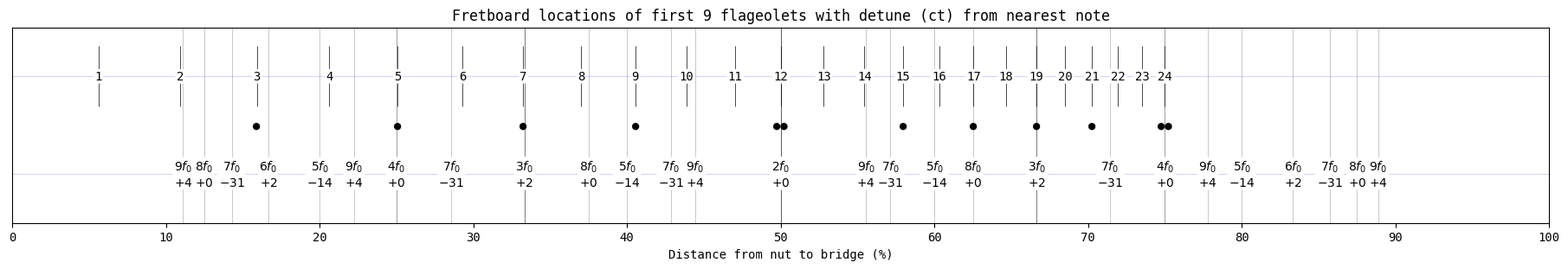

Source code (Python):
import matplotlib.pyplot as plt
import matplotlib.ticker as ticker
import numpy as np
import math

PITCH_CLASS_TABLE = ["C", "C#", "D", "D#", "E", "F", "F#", "G", "G#", "A", "A#", "B"]

# Distance from nut to bridge in %.
scale_length = 100
# Number of frets to show.
frets = np.arange(1, 25)
# Harmonics to show nodes of.
harmonics = [2, 3, 4, 5, 6, 7, 8, 9]
# Root note of string.
root_note = 0


def main():
    plt.rc("font", size=10)
    plt.rc("font", family="monospace")

    _, ax = plt.subplots(figsize=(18, 3), layout="constrained")

    # Figure styling.
    ax.axhline(1, alpha=0.25, color="blue", linewidth=0.5)
    ax.axhline(0, alpha=0.25, color="blue", linewidth=0.5)
    ax.set_xlim([0, scale_length])
    ax.xaxis.set_major_locator(ticker.MultipleLocator(10))
    ax.set_ylim([-0.5, 1.5])
    ax.set_xlabel("Distance from nut to bridge (%)")
    ax.get_yaxis().set_visible(False)
    bbox_style = dict(facecolor="white", edgecolor="none", boxstyle="round, pad=0.1")

    # Reverse harmonics as multiples are drawn on top of eachother.
    for harmonic in reversed(harmonics):
        for numerator in range(1, harmonic):
            distance = scale_length * numerator / harmonic
            num_semitones = freq_ratio_to_semitones(harmonic)
            # Calculate cent offset from nearest equally tempered note.
            num_cents = 100 * (num_semitones - round(num_semitones))
            rounded_num_cents = round(num_cents)

            ax.plot(
                distance,
                0,
                color="black",
                marker="|",
                ms=1000,
                alpha=0.3,
                markeredgewidth=0.5,
            )
            ax.text(
                distance,
                0,
                rf"${harmonic}f_0$" + "\n" + rf"${rounded_num_cents:+}$",
                horizontalalignment="center",
                verticalalignment="center",
                bbox=bbox_style,
            )

    # Mark frets with a single dot.
    marked_frets = [3, 5, 7, 9, 15, 17, 19, 21, 27, 29, 31, 33]
    # Mark octaves with two dots.
    marked_octaves = [12, 24, 36]

    for fret in frets:
        # Use equal temperament for fret spacing calculations.
        distance = scale_length - scale_length / 2 ** (fret / 12)

        ax.plot(distance, 1, color="black", marker="|", ms=50, markeredgewidth=0.5)
        ax.text(
            distance,
            1,
            f"{fret}",
            horizontalalignment="center",
            verticalalignment="center",
            bbox=bbox_style,
        )

        if fret in marked_frets:
            ax.text(
                distance,
                0.5,
                f"●",
                horizontalalignment="center",
                verticalalignment="center",
            )

        if fret in marked_octaves:
            ax.text(
                distance,
                0.5,
                f"●●",
                horizontalalignment="center",
                verticalalignment="center",
            )

    plt.title(
        "Fretboard locations of first 9 flageolets with detune (ct) from nearest note"
    )
    plt.savefig("flageolets.png", bbox_inches="tight", dpi=200)
    plt.show()


def freq_ratio_to_semitones(freq_ratio):
    """Convert a frequency ratio to tonal distance in semitones."""
    num_semitones = 12 * math.log(freq_ratio, 2)

    return num_semitones


if __name__ == "__main__":
    main()
